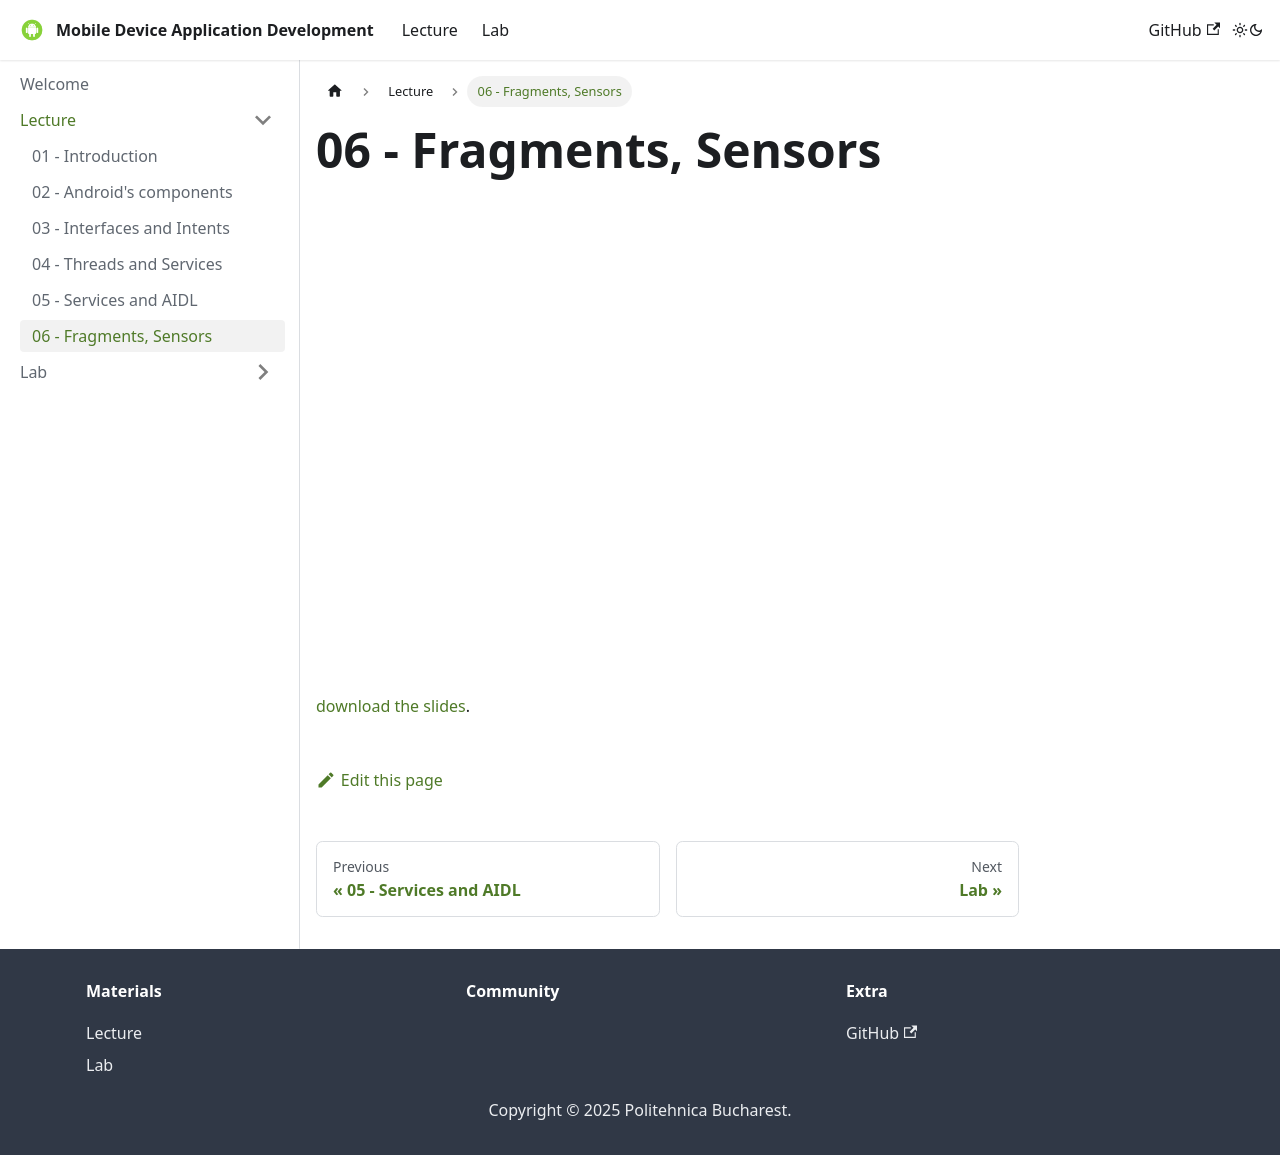

repository: UPB-FILS-MDAD/upb-fils-mdad.github.io · page: docs/lecture/06.html · generator: docusaurus

---
sidebar_position: 5
description: An intorduction to mobile devices
---

# 06 - Fragments, Sensors

<iframe src="/cours/mdad_6.pdf" loading="lazy" width="700" height="480">
    Impossible to show the pdf
</iframe>

<a href="/cours/mdad_6.pdf">download the slides</a>.
